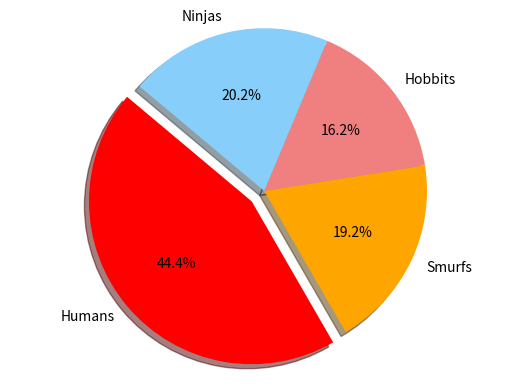

This chart was generated by the following Python code:

# coding: utf-8

# In[1]:


get_ipython().magic('matplotlib notebook')


# In[2]:


import matplotlib.pyplot as plt
import numpy as np


# In[19]:


labels = ["Humans", "Smurfs", "Hobbits", "Ninjas"]
sizes = [220, 95, 80, 100]
color = ["red", "orange", "lightcoral", "lightskyblue"]
explode_values = (0.1, 0, 0, 0)


# In[20]:


plt.pie(sizes, explode=explode_values, labels=labels, colors=color,
       autopct="%1.1f%%", shadow=True, startangle=140)


# In[21]:


plt.axis("equal")

